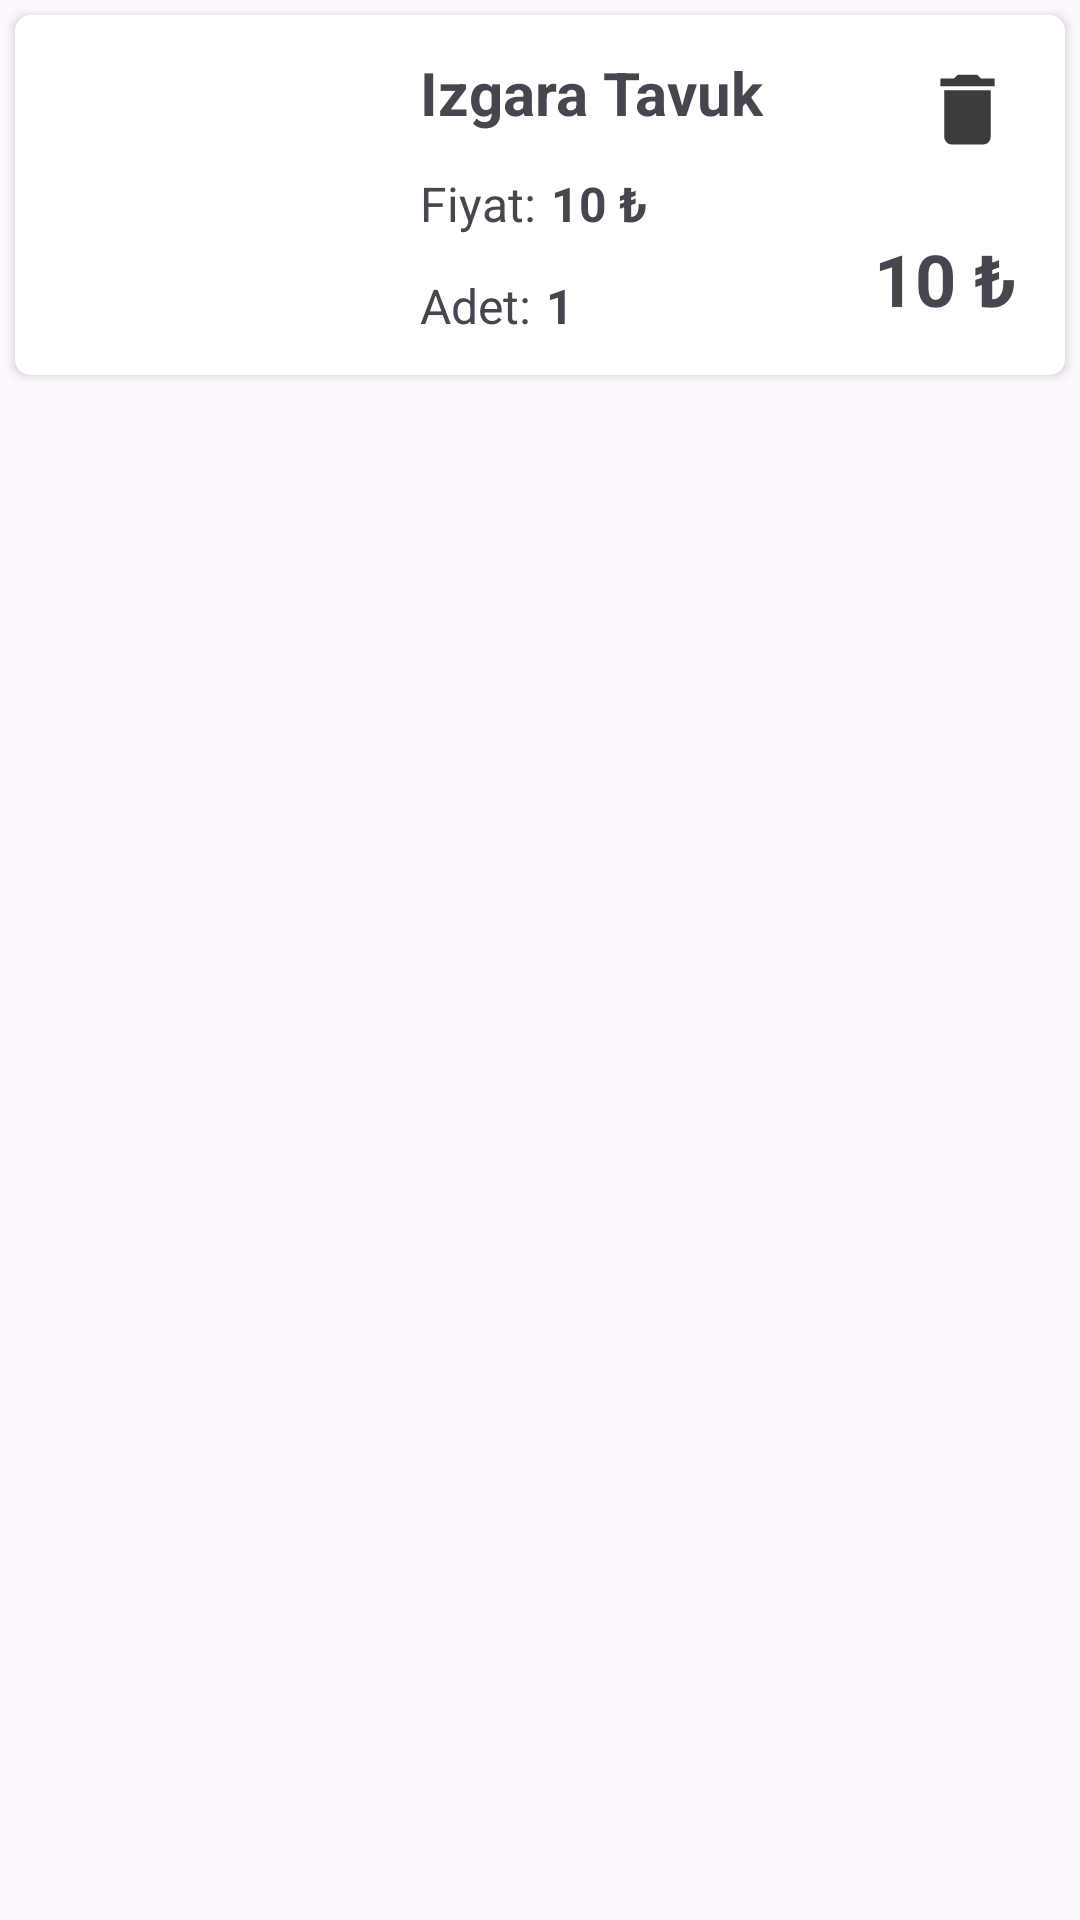

Android layout source for this screen:
<!-- AndroidManifest.xml: application theme Theme.YemekSiparisUygulamasi -->
<!-- res/layout/sepet_card_tasarim.xml -->
<?xml version="1.0" encoding="utf-8"?>
<LinearLayout xmlns:android="http://schemas.android.com/apk/res/android"
    xmlns:app="http://schemas.android.com/apk/res-auto"
    xmlns:tools="http://schemas.android.com/tools"
    android:layout_width="match_parent"
    android:layout_height="wrap_content"
    android:orientation="vertical">

    <androidx.cardview.widget.CardView
        android:id="@+id/CardViewSepet"
        android:layout_width="match_parent"
        android:layout_height="120dp"
        android:layout_margin="5dp"
        app:cardCornerRadius="5dp">

        <androidx.constraintlayout.widget.ConstraintLayout
            android:layout_width="match_parent"
            android:layout_height="match_parent">

            <ImageView
                android:id="@+id/ivSepetSil"
                android:layout_width="33dp"
                android:layout_height="31dp"
                android:layout_marginTop="16dp"
                android:layout_marginEnd="16dp"
                app:layout_constraintEnd_toEndOf="parent"
                app:layout_constraintTop_toTopOf="parent"
                app:srcCompat="@drawable/sil_resim" />

            <ImageView
                android:id="@+id/ivSepetResim"
                android:layout_width="95dp"
                android:layout_height="94dp"
                android:layout_marginStart="16dp"
                android:layout_marginTop="16dp"
                android:layout_marginBottom="16dp"
                app:layout_constraintBottom_toBottomOf="parent"
                app:layout_constraintStart_toStartOf="parent"
                app:layout_constraintTop_toTopOf="parent"
                tools:srcCompat="@tools:sample/avatars" />

            <TextView
                android:id="@+id/tvSepetYemekAdi"
                android:layout_width="wrap_content"
                android:layout_height="wrap_content"
                android:layout_marginStart="24dp"
                android:text="Izgara Tavuk"
                android:textSize="20sp"
                android:textStyle="bold"
                app:layout_constraintBottom_toTopOf="@+id/tvSabitIsim1"
                app:layout_constraintStart_toEndOf="@+id/ivSepetResim"
                app:layout_constraintTop_toTopOf="parent" />

            <TextView
                android:id="@+id/tvSabitIsim1"
                android:layout_width="wrap_content"
                android:layout_height="wrap_content"
                android:layout_marginStart="24dp"
                android:text="Fiyat:"
                android:textSize="16sp"
                app:layout_constraintBottom_toTopOf="@+id/tvSabitIsim2"
                app:layout_constraintStart_toEndOf="@+id/ivSepetResim"
                app:layout_constraintTop_toBottomOf="@+id/tvSepetYemekAdi" />

            <TextView
                android:id="@+id/tvSabitIsim2"
                android:layout_width="wrap_content"
                android:layout_height="wrap_content"
                android:layout_marginStart="24dp"
                android:text="Adet:"
                android:textSize="16sp"
                app:layout_constraintBottom_toBottomOf="parent"
                app:layout_constraintStart_toEndOf="@+id/ivSepetResim"
                app:layout_constraintTop_toBottomOf="@+id/tvSabitIsim1" />

            <TextView
                android:id="@+id/tvSepetYemekFiyat"
                android:layout_width="wrap_content"
                android:layout_height="wrap_content"
                android:layout_marginStart="5dp"
                android:text="10 ₺"
                android:textSize="16sp"
                android:textStyle="bold"
                app:layout_constraintBottom_toTopOf="@+id/tvSepetYemekAdet"
                app:layout_constraintStart_toEndOf="@+id/tvSabitIsim1"
                app:layout_constraintTop_toBottomOf="@+id/tvSepetYemekAdi" />

            <TextView
                android:id="@+id/tvSepetYemekAdet"
                android:layout_width="wrap_content"
                android:layout_height="wrap_content"
                android:layout_marginStart="5dp"
                android:text="1"
                android:textSize="16sp"
                android:textStyle="bold"
                app:layout_constraintBottom_toBottomOf="parent"
                app:layout_constraintStart_toEndOf="@+id/tvSabitIsim2"
                app:layout_constraintTop_toBottomOf="@+id/tvSepetYemekFiyat" />

            <TextView
                android:id="@+id/tvSepetYemekToplamFiyat"
                android:layout_width="wrap_content"
                android:layout_height="wrap_content"
                android:layout_marginEnd="16dp"
                android:layout_marginBottom="16dp"
                android:text="10 ₺"
                android:textSize="24sp"
                android:textStyle="bold"
                app:layout_constraintBottom_toBottomOf="parent"
                app:layout_constraintEnd_toEndOf="parent" />
        </androidx.constraintlayout.widget.ConstraintLayout>
    </androidx.cardview.widget.CardView>
</LinearLayout>
<!-- resources referenced by this layout -->
<resources>
  <!-- drawable sil_resim (drawable) -->
  <vector xmlns:android="http://schemas.android.com/apk/res/android" android:height="24dp" android:tint="#3C3C3C" android:viewportHeight="24" android:viewportWidth="24" android:width="24dp">
        
      <path android:fillColor="@android:color/white" android:pathData="M6,19c0,1.1 0.9,2 2,2h8c1.1,0 2,-0.9 2,-2V7H6v12zM19,4h-3.5l-1,-1h-5l-1,1H5v2h14V4z"/>
      
  </vector>
  <style name="Theme.YemekSiparisUygulamasi" parent="Base.Theme.YemekSiparisUygulamasi" />
  <style name="Base.Theme.YemekSiparisUygulamasi" parent="Theme.Material3.DayNight.NoActionBar">
          
          
      </style>
</resources>
